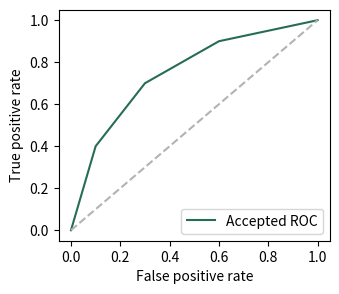

Here is the Python script that generated this plot:
"""Synthetic accepted ROC coordinates: an editing fixture, with no training."""
import matplotlib.pyplot as plt

fpr = [0.0, 0.1, 0.3, 0.6, 1.0]
tpr = [0.0, 0.4, 0.7, 0.9, 1.0]
fig, ax = plt.subplots(figsize=(3.5, 3.0))
ax.plot(fpr, tpr, color="#276D55", label="Accepted ROC")
ax.plot([0, 1], [0, 1], color="0.7", linestyle="--")
ax.set(xlabel="False positive rate", ylabel="True positive rate")
ax.legend(loc="lower right")
# Save explicitly in a real authorized rendering task.
